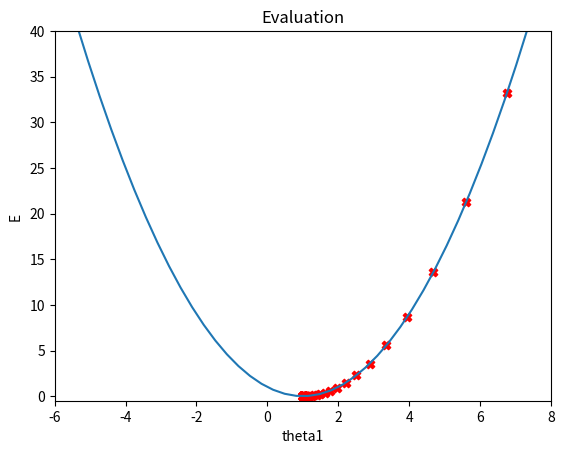

Generate this figure with matplotlib:
import matplotlib.pyplot as plt
import numpy as np


# Cost function
def j_theta(X, y, theta0, theta1):
    n = len(y)
    sq_error = []
    for i in range(n):
        hypothesis = theta0 + theta1 * X[i]
        xi_error = (hypothesis - y[i])**2
        sq_error.append(xi_error)
    j_theta1 = (1 / (2 * n)) * sum(sq_error)
    return j_theta1

# Derivative of the cost function with respect to theta1
def derivative_j_theta(x, y, theta1):
    n = len(y)
    error = []
    for i in range(n):
        hypothesis = theta1 * x[i]
        xi_error = (hypothesis - y[i]) * x[i]
        error.append(xi_error)
    dj_theta1 = (1/n) * sum(error)
    return dj_theta1

# Gradient Descent function ใช้งานร่วมกันกับ cost function
def gradient_descent(x, y, initial_theta1, learning_rate, iterations):
    theta_vals = [initial_theta1]
    for _ in range(iterations):
        # plot theta เทียบ J_theta ในค่าที่ปรับจริง
        E = j_theta(x, y, 0, theta_vals[-1])
        plt.scatter(theta_vals[-1], E, color = 'red', marker='X') 

        gradient = derivative_j_theta(x, y, theta_vals[-1])
        theta_new = theta_vals[-1] - learning_rate * gradient
        theta_vals.append(theta_new)
    return theta_vals

if __name__ == "__main__":
    # Data points
    x = np.array([0, 2])
    y = np.array([0, 2])

    # สร้างเส้นในการเทียบ E and theta1 
    theta1 = np.linspace(-8,8)
    E = j_theta(x, y, 0, theta1)
    plt.plot(theta1, E)

    # init gradient descent value 
    learning_rate = 0.1
    iterations = 100
    initial_theta1 = 10
    gradient_descent(x, y, initial_theta1, learning_rate, iterations)

    plt.xlabel("theta1")
    plt.ylabel("E ")
    plt.title('Evaluation')
    plt.axis([-6, 8, -0.5, 40])
    plt.show()
    